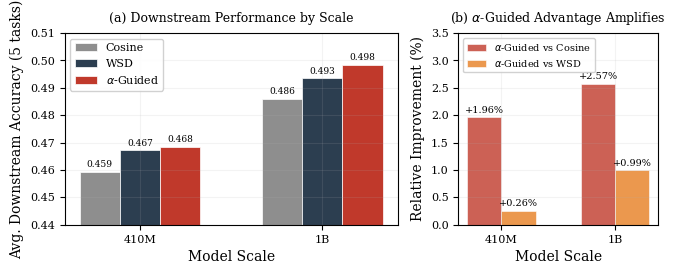

The matplotlib source for this figure: (Note: this script raises an exception after producing the figure.)
"""Fig 15: Schedule advantage amplifies with scale (410M vs 1B)."""
import matplotlib.pyplot as plt
import numpy as np
from pathlib import Path

# Publication style
plt.rcParams.update({
    'font.size': 9,
    'axes.labelsize': 10,
    'axes.titlesize': 10,
    'xtick.labelsize': 8,
    'ytick.labelsize': 8,
    'legend.fontsize': 8,
    'figure.dpi': 300,
    'savefig.dpi': 300,
    'font.family': 'serif',
    'axes.grid': True,
    'grid.alpha': 0.15,
})

# Data
scales = ['410M', '1B']
cosine = [0.4594, 0.4859]
wsd = [0.4672, 0.4935]
alpha_guided = [0.4684, 0.4984]

x = np.arange(len(scales))
width = 0.22

fig, (ax1, ax2) = plt.subplots(1, 2, figsize=(6.75, 2.8), gridspec_kw={'width_ratios': [2, 1.2]})

# Panel A: Grouped bar chart
bars1 = ax1.bar(x - width, cosine, width, label='Cosine', color='#8E8E8E', edgecolor='white', linewidth=0.5)
bars2 = ax1.bar(x, wsd, width, label='WSD', color='#2C3E50', edgecolor='white', linewidth=0.5)
bars3 = ax1.bar(x + width, alpha_guided, width, label=r'$\alpha$-Guided', color='#C0392B', edgecolor='white', linewidth=0.5)

ax1.set_xlabel('Model Scale')
ax1.set_ylabel('Avg. Downstream Accuracy (5 tasks)')
ax1.set_xticks(x)
ax1.set_xticklabels(scales)
ax1.set_ylim(0.44, 0.51)
ax1.legend(loc='upper left', framealpha=0.9)
ax1.set_title('(a) Downstream Performance by Scale', fontsize=9, pad=8)

# Add value labels
for bars in [bars1, bars2, bars3]:
    for bar in bars:
        height = bar.get_height()
        ax1.annotate(f'{height:.3f}', xy=(bar.get_x() + bar.get_width() / 2, height),
                    xytext=(0, 2), textcoords="offset points", ha='center', va='bottom', fontsize=6.5)

# Panel B: Advantage amplification
alpha_vs_cosine = [(a - c) / c * 100 for a, c in zip(alpha_guided, cosine)]
alpha_vs_wsd = [(a - w) / w * 100 for a, w in zip(alpha_guided, wsd)]

x2 = np.arange(len(scales))
width2 = 0.3

bars_ac = ax2.bar(x2 - width2/2, alpha_vs_cosine, width2, label=r'$\alpha$-Guided vs Cosine',
                  color='#C0392B', alpha=0.8, edgecolor='white', linewidth=0.5)
bars_aw = ax2.bar(x2 + width2/2, alpha_vs_wsd, width2, label=r'$\alpha$-Guided vs WSD',
                  color='#E67E22', alpha=0.8, edgecolor='white', linewidth=0.5)

ax2.set_xlabel('Model Scale')
ax2.set_ylabel('Relative Improvement (%)')
ax2.set_xticks(x2)
ax2.set_xticklabels(scales)
ax2.set_ylim(0, 3.5)
ax2.legend(loc='upper left', framealpha=0.9, fontsize=7)
ax2.set_title(r'(b) $\alpha$-Guided Advantage Amplifies', fontsize=9, pad=8)

# Add value labels
for bars in [bars_ac, bars_aw]:
    for bar in bars:
        height = bar.get_height()
        ax2.annotate(f'+{height:.2f}%', xy=(bar.get_x() + bar.get_width() / 2, height),
                    xytext=(0, 2), textcoords="offset points", ha='center', va='bottom', fontsize=7)

plt.tight_layout()

outdir = Path('/Users/itsjiaqi/Projects/pretrain-review/paper/figures_v2')
outdir.mkdir(parents=True, exist_ok=True)
plt.savefig(outdir / 'fig15_scale_comparison.pdf', bbox_inches='tight')
plt.savefig(outdir / 'fig15_scale_comparison.png', bbox_inches='tight')
print(f"Saved to {outdir / 'fig15_scale_comparison.pdf'}")
